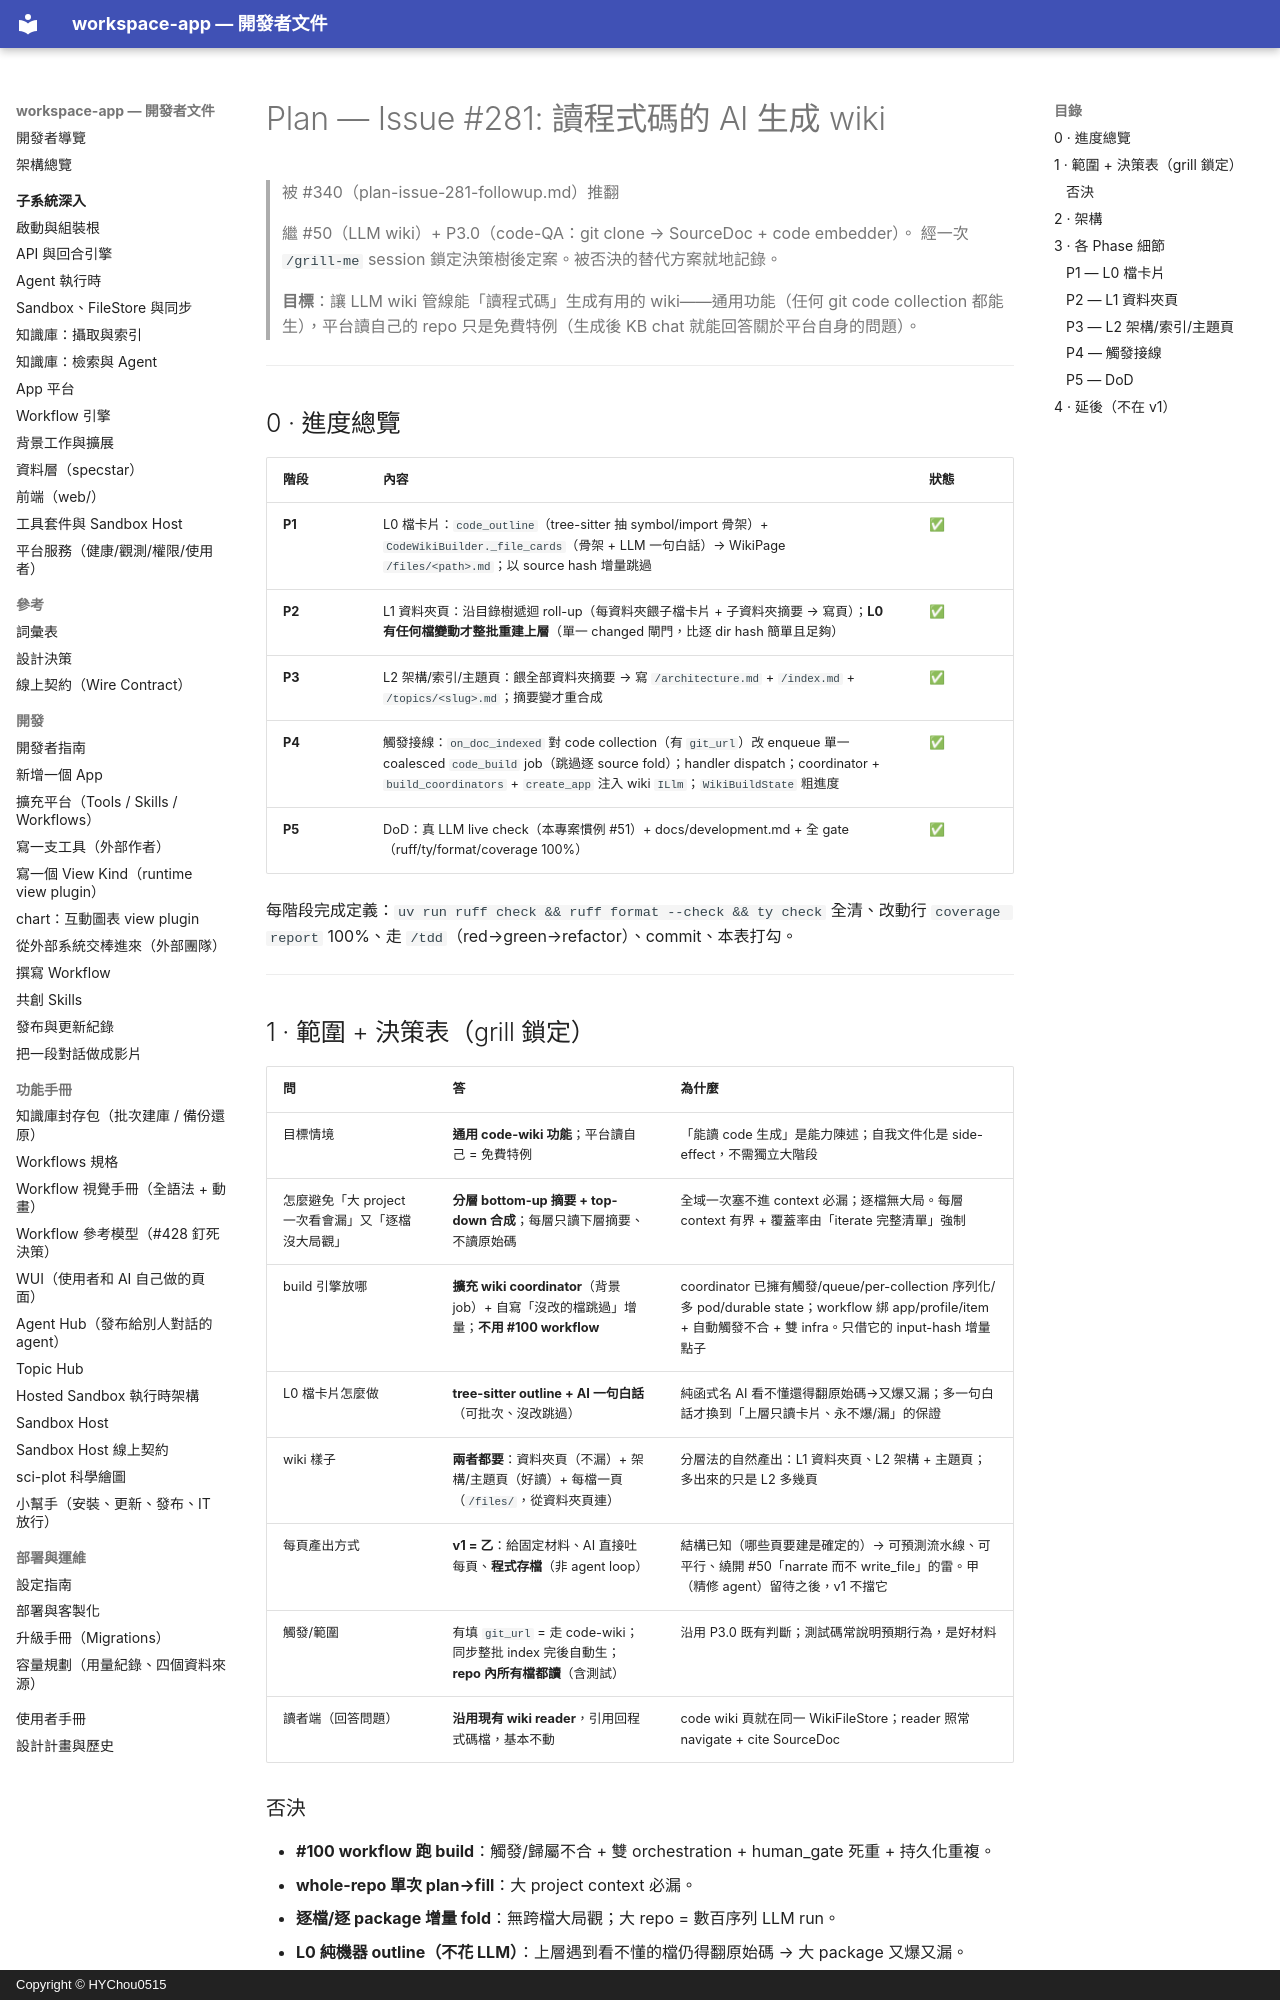

repository: HYChou0515/ai-workspace · page: plan-issue-281/index.html · generator: mkdocs · copyright: Copyright © HYChou0515

# Plan — Issue #281: 讀程式碼的 AI 生成 wiki

> 被 #340（plan-issue-281-followup.md）推翻

> 繼 #50（LLM wiki）+ P3.0（code-QA：git clone → SourceDoc + code embedder）。
> 經一次 `/grill-me` session 鎖定決策樹後定案。被否決的替代方案就地記錄。
>
> **目標**：讓 LLM wiki 管線能「讀程式碼」生成有用的 wiki——通用功能（任何
> git code collection 都能生），平台讀自己的 repo 只是免費特例（生成後 KB chat
> 就能回答關於平台自身的問題）。

---

## 0 · 進度總覽

| 階段 | 內容 | 狀態 |
|---|---|---|
| **P1** | L0 檔卡片：`code_outline`（tree-sitter 抽 symbol/import 骨架）+ `CodeWikiBuilder._file_cards`（骨架 + LLM 一句白話）→ WikiPage `/files/<path>.md`；以 source hash 增量跳過 | ✅ |
| **P2** | L1 資料夾頁：沿目錄樹遞迴 roll-up（每資料夾餵子檔卡片 + 子資料夾摘要 → 寫頁）；**L0 有任何檔變動才整批重建上層**（單一 changed 閘門，比逐 dir hash 簡單且足夠）| ✅ |
| **P3** | L2 架構/索引/主題頁：餵全部資料夾摘要 → 寫 `/architecture.md` + `/index.md` + `/topics/<slug>.md`；摘要變才重合成 | ✅ |
| **P4** | 觸發接線：`on_doc_indexed` 對 code collection（有 `git_url`）改 enqueue 單一 coalesced `code_build` job（跳過逐 source fold）；handler dispatch；coordinator + `build_coordinators` + `create_app` 注入 wiki `ILlm`；`WikiBuildState` 粗進度 | ✅ |
| **P5** | DoD：真 LLM live check（本專案慣例 #51）+ docs/development.md + 全 gate（ruff/ty/format/coverage 100%）| ✅ |

每階段完成定義：`uv run ruff check && ruff format --check && ty check` 全清、改動行
`coverage report` 100%、走 `/tdd`（red→green→refactor）、commit、本表打勾。

---

## 1 · 範圍 + 決策表（grill 鎖定）

| 問 | 答 | 為什麼 |
|---|---|---|
| 目標情境 | **通用 code-wiki 功能**；平台讀自己 = 免費特例 | 「能讀 code 生成」是能力陳述；自我文件化是 side-effect，不需獨立大階段 |
| 怎麼避免「大 project 一次看會漏」又「逐檔沒大局觀」 | **分層 bottom-up 摘要 + top-down 合成**；每層只讀下層摘要、不讀原始碼 | 全域一次塞不進 context 必漏；逐檔無大局。每層 context 有界 + 覆蓋率由「iterate 完整清單」強制 |
| build 引擎放哪 | **擴充 wiki coordinator**（背景 job）+ 自寫「沒改的檔跳過」增量；**不用 #100 workflow** | coordinator 已擁有觸發/queue/per-collection 序列化/多 pod/durable state；workflow 綁 app/profile/item + 自動觸發不合 + 雙 infra。只借它的 input-hash 增量點子 |
| L0 檔卡片怎麼做 | **tree-sitter outline + AI 一句白話**（可批次、沒改跳過） | 純函式名 AI 看不懂還得翻原始碼→又爆又漏；多一句白話才換到「上層只讀卡片、永不爆/漏」的保證 |
| wiki 樣子 | **兩者都要**：資料夾頁（不漏）+ 架構/主題頁（好讀）+ 每檔一頁（`/files/`，從資料夾頁連） | 分層法的自然產出：L1 資料夾頁、L2 架構 + 主題頁；多出來的只是 L2 多幾頁 |
| 每頁產出方式 | **v1 = 乙**：給固定材料、AI 直接吐每頁、**程式存檔**（非 agent loop） | 結構已知（哪些頁要建是確定的）→ 可預測流水線、可平行、繞開 #50「narrate 而不 write_file」的雷。甲（精修 agent）留待之後，v1 不擋它 |
| 觸發/範圍 | 有填 `git_url` = 走 code-wiki；同步整批 index 完後自動生；**repo 內所有檔都讀**（含測試） | 沿用 P3.0 既有判斷；測試碼常說明預期行為，是好材料 |
| 讀者端（回答問題） | **沿用現有 wiki reader**，引用回程式碼檔，基本不動 | code wiki 頁就在同一 WikiFileStore；reader 照常 navigate + cite SourceDoc |

### 否決

- **#100 workflow 跑 build**：觸發/歸屬不合 + 雙 orchestration + human_gate 死重 + 持久化重複。
- **whole-repo 單次 plan→fill**：大 project context 必漏。
- **逐檔/逐 package 增量 fold**：無跨檔大局觀；大 repo = 數百序列 LLM run。
- **L0 純機器 outline（不花 LLM）**：上層遇到看不懂的檔仍得翻原始碼 → 大 package 又爆又漏。
- **排除 tests/vendor/generated**：使用者要全讀（測試說明行為）。v1 不做路徑排除。

---
